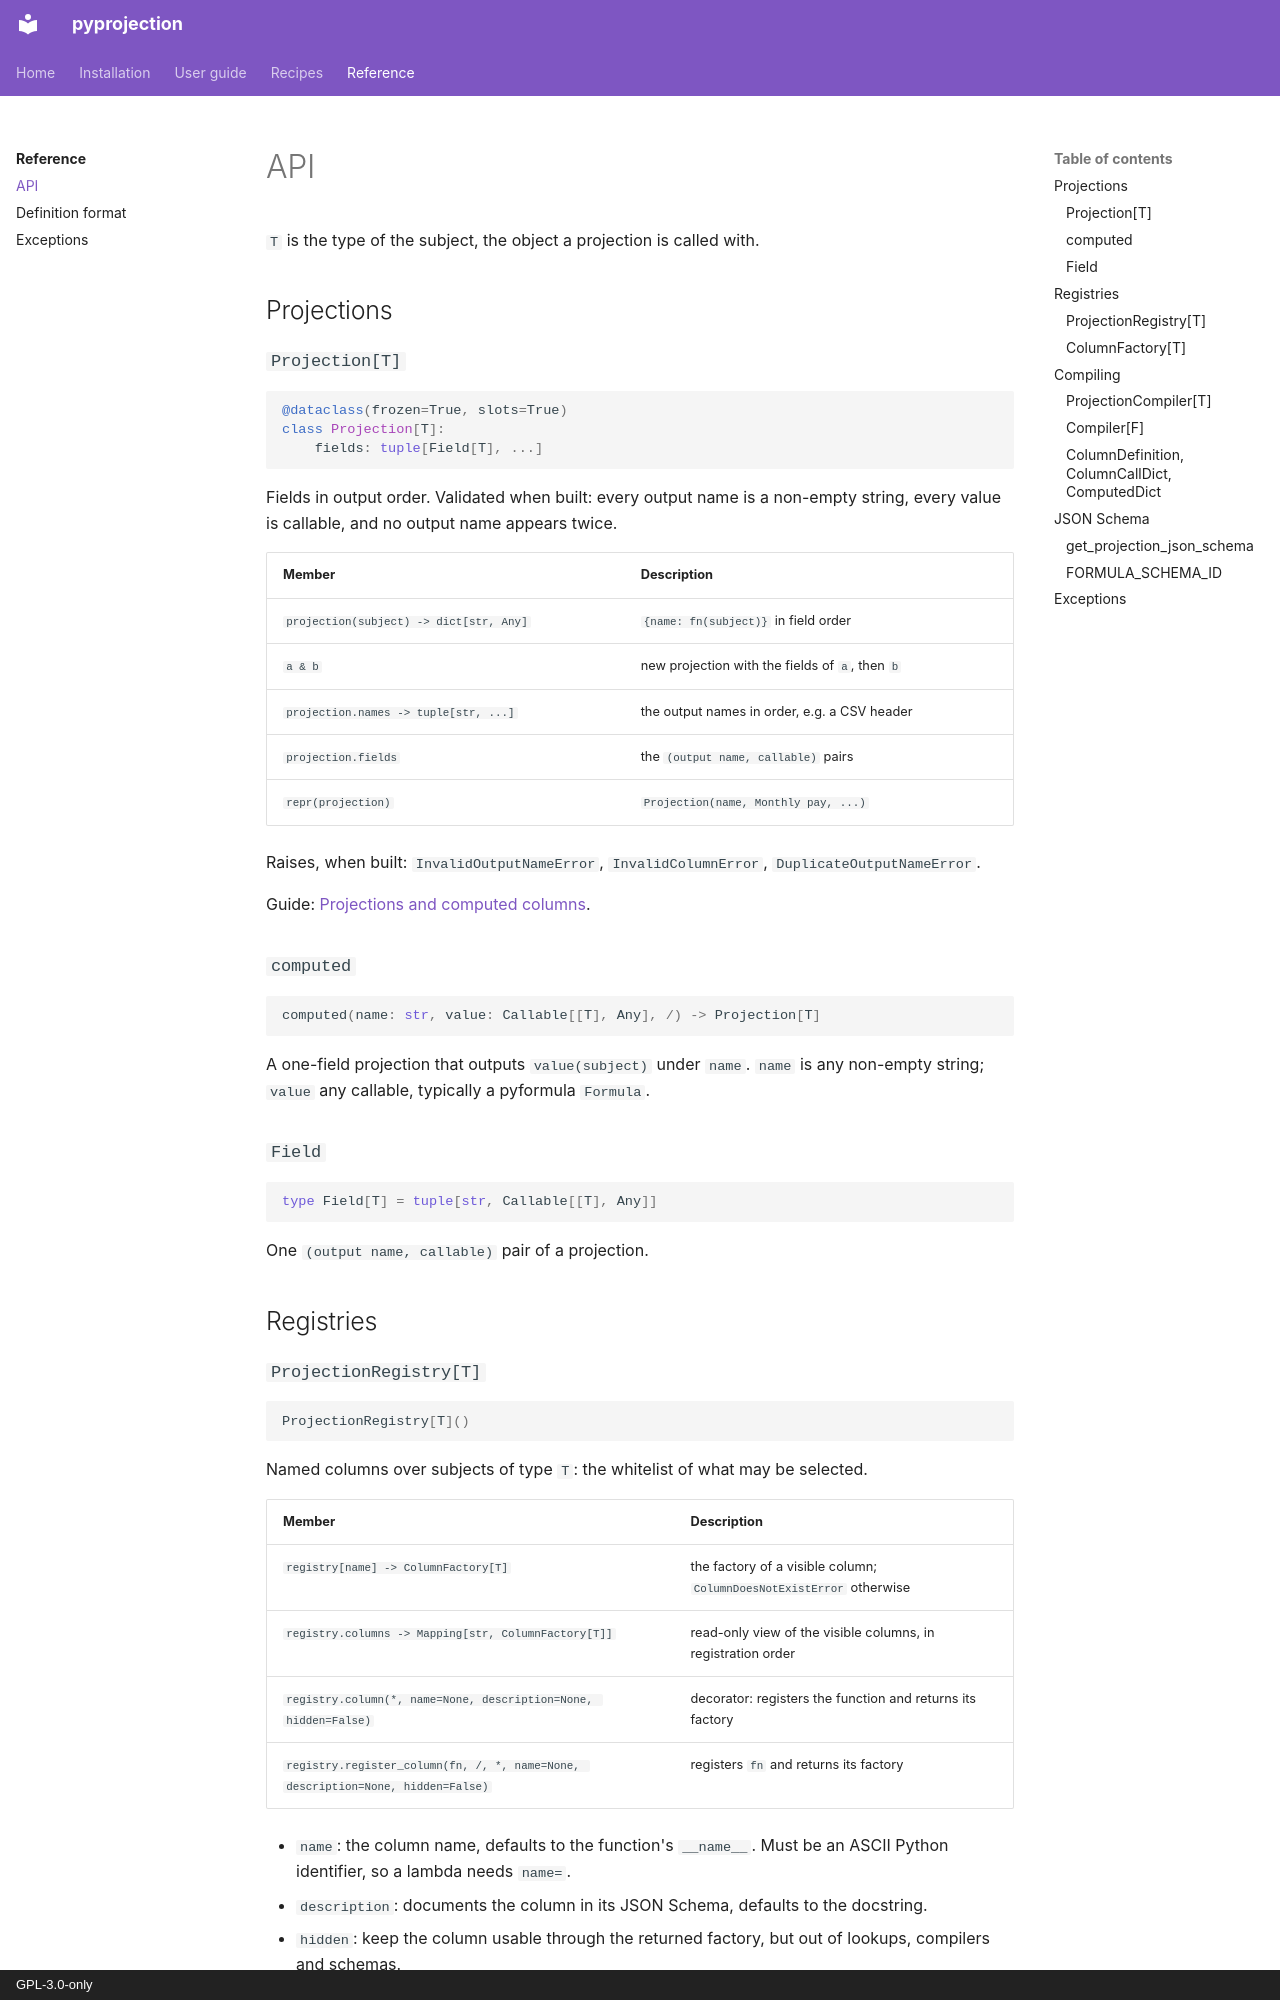

repository: aaltatan/pyprojection · page: reference/api/index.html · generator: mkdocs · copyright: GPL-3.0-only

# API

`T` is the type of the subject, the object a projection is called with.

## Projections

### `Projection[T]`

```py
@dataclass(frozen=True, slots=True)
class Projection[T]:
    fields: tuple[Field[T], ...]
```

Fields in output order. Validated when built: every output name is a non-empty string, every
value is callable, and no output name appears twice.

| Member | Description |
| --- | --- |
| `projection(subject) -> dict[str, Any]` | `{name: fn(subject)}` in field order |
| `a & b` | new projection with the fields of `a`, then `b` |
| `projection.names -> tuple[str, ...]` | the output names in order, e.g. a CSV header |
| `projection.fields` | the `(output name, callable)` pairs |
| `repr(projection)` | `Projection(name, Monthly pay, ...)` |

Raises, when built: `InvalidOutputNameError`, `InvalidColumnError`,
`DuplicateOutputNameError`.

Guide: [Projections and computed columns](../guide/projections.md).

### `computed`

```py
computed(name: str, value: Callable[[T], Any], /) -> Projection[T]
```

A one-field projection that outputs `value(subject)` under `name`. `name` is any non-empty
string; `value` any callable, typically a pyformula `Formula`.

### `Field`

```py
type Field[T] = tuple[str, Callable[[T], Any]]
```

One `(output name, callable)` pair of a projection.

## Registries
